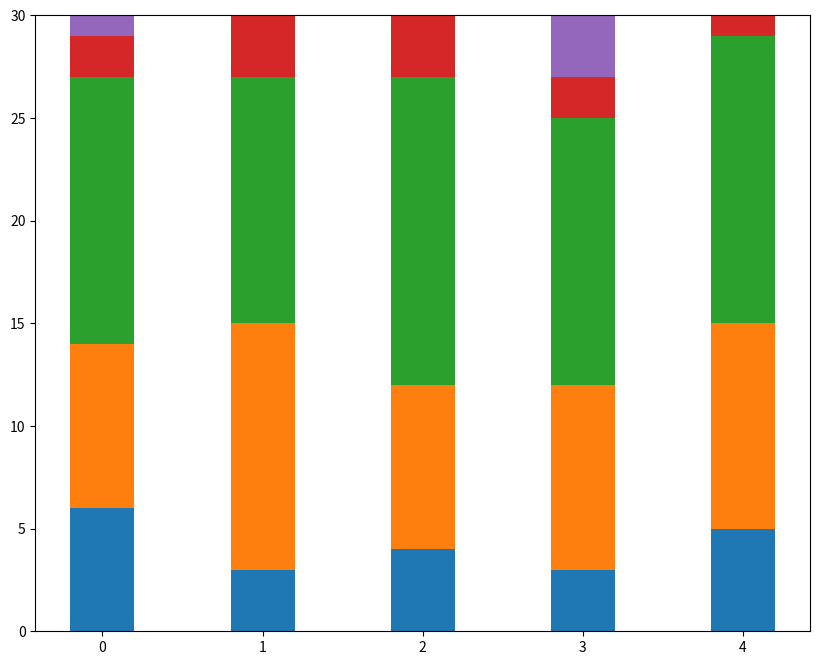

Write Python code to recreate this figure.
# -*- coding: utf-8 -*-
"""
Spyder Editor

This is a temporary script file.
"""
import matplotlib.pyplot as plt
import numpy as np

unit_topics = ['Limits', 'Derivatives', 'Integrals', 'Diff Eq', 'Applications']
As = [6, 3, 4, 3, 5]
Bs = [8, 12, 8, 9, 10]
Cs = [13, 12, 15, 13, 14]
Ds = [2, 3, 3, 2, 1]
Fs = [1, 0, 0, 3, 0]

x = range(5)

c_bottom = np.add(As, Bs)
#create d_bottom and f_bottom here
d_bottom = np.add(c_bottom, Cs)
f_bottom = np.add(d_bottom, Ds)
#create your plot here
plt.figure(figsize=(10,8))

p1 = plt.bar(range(len(unit_topics)), As, 0.4)
p2 = plt.bar(range(len(unit_topics)), Bs, 0.4,bottom=As)
p3 = plt.bar(range(len(unit_topics)), Cs, 0.4,bottom=c_bottom)
p4 = plt.bar(range(len(unit_topics)), Ds, 0.4,bottom=d_bottom)
p5 = plt.bar(range(len(unit_topics)), Fs, 0.4,bottom=f_bottom)
plt.show()